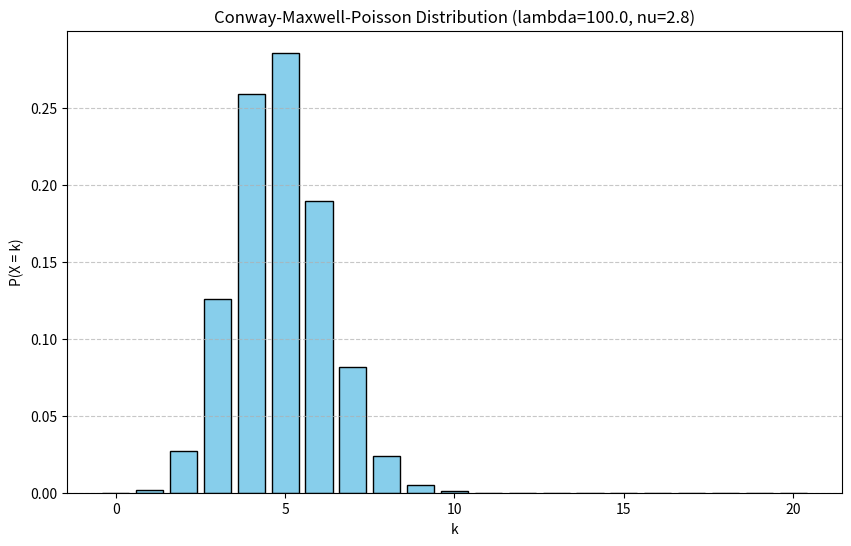

Generate this figure with matplotlib:
import matplotlib.pyplot as plt
import numpy as np
from scipy.special import factorial, gammaln


def compute_normalizing_constant(lambda_, nu, k_max=100):
    """Compute the normalizing constant Z(lambda, nu)."""
    ks = np.arange(0, k_max + 1)
    log_terms = ks * np.log(lambda_) - nu * gammaln(ks + 1)
    Z = np.sum(np.exp(log_terms))
    return Z


def cmp_pmf(k, lambda_, nu, Z=None, k_max=100):
    """Calculate the CMP probability mass function for a given k."""
    if Z is None:
        Z = compute_normalizing_constant(lambda_, nu, k_max)
    log_p = k * np.log(lambda_) - nu * gammaln(k + 1)
    return np.exp(log_p) / Z


def plot_cmp_distribution(lambda_, nu, k_max=20):
    ks = np.arange(0, k_max + 1)
    Z = compute_normalizing_constant(lambda_, nu, k_max=100)
    ps = [cmp_pmf(k, lambda_, nu, Z) for k in ks]

    plt.figure(figsize=(10, 6))
    plt.bar(ks, ps, color='skyblue', edgecolor='black')
    plt.title(
        f"Conway-Maxwell-Poisson Distribution (lambda={lambda_}, nu={nu})")
    plt.xlabel("k")
    plt.ylabel("P(X = k)")
    plt.grid(axis='y', linestyle='--', alpha=0.7)
    plt.show()


# Example usage
plot_cmp_distribution(lambda_=100.0, nu=2.8)  # to have mode at 4
# plot_cmp_distribution(lambda_=80.0, nu=3.0)  # to have mode at 4
# plot_cmp_distribution(lambda_=55.0, nu=3.0)  # to have mode at 3
# plot_cmp_distribution(lambda_=10.0, nu=1.0)  # Equivalent to Poisson
# plot_cmp_distribution(lambda_=4.0, nu=0.5)  # Overdispersed
# plot_cmp_distribution(lambda_=4.0, nu=2.0)  # Underdispersed
